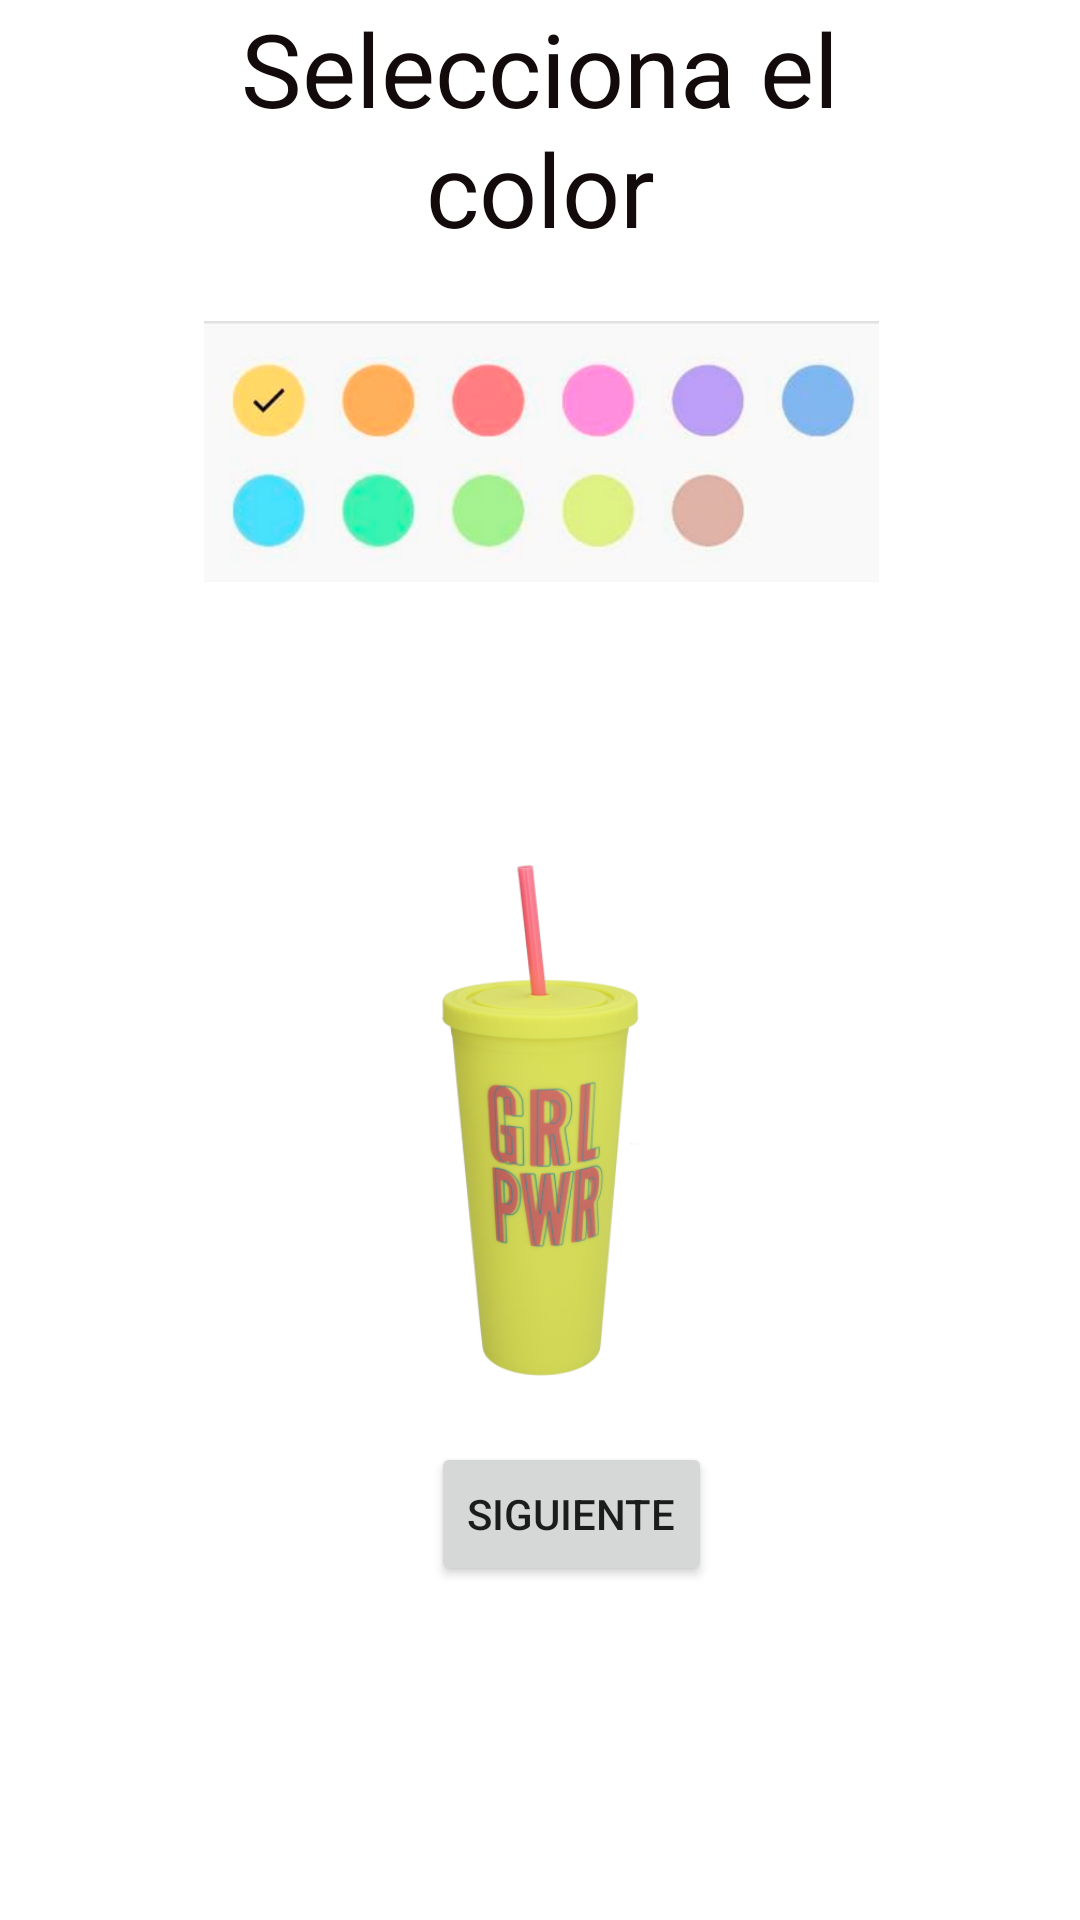

Reconstruct the res/layout file that produces this screen, plus the resources it refers to.
<!-- AndroidManifest.xml: application theme Theme.ProjectoFinal -->
<!-- res/layout/fragment_vaso_edit.xml -->
<?xml version="1.0" encoding="utf-8"?>
<FrameLayout xmlns:android="http://schemas.android.com/apk/res/android"
    xmlns:app="http://schemas.android.com/apk/res-auto"
    xmlns:tools="http://schemas.android.com/tools"
    android:layout_width="match_parent"
    android:layout_height="match_parent"
    android:background="@drawable/backgroundfranjas"
    tools:context=".VasoEditFragment">

    <androidx.constraintlayout.widget.ConstraintLayout
        android:layout_width="match_parent"
        android:layout_height="match_parent">

        <TextView
            android:id="@+id/textView"
            android:layout_width="281dp"
            android:layout_height="96dp"
            android:alpha="10.0"
            android:fontFamily="sans-serif"
            android:text="Selecciona el color"
            android:textAlignment="center"
            android:textColor="#130B0B"
            android:textSize="34sp"
            app:layout_constraintEnd_toEndOf="parent"
            app:layout_constraintStart_toStartOf="parent"
            app:layout_constraintTop_toTopOf="parent" />

        <ImageView
            android:id="@+id/imageView2"
            android:layout_width="367dp"
            android:layout_height="87dp"
            android:layout_marginTop="11dp"
            android:src="@drawable/screen_shot_2022_05_03_at_2_04_47"
            app:layout_constraintEnd_toEndOf="parent"
            app:layout_constraintStart_toStartOf="parent"
            app:layout_constraintTop_toBottomOf="@+id/textView" />

        <Button
            android:id="@+id/botonContinuar"
            android:layout_width="wrap_content"
            android:layout_height="wrap_content"
            android:layout_marginBottom="116dp"
            android:text="Siguiente"
            app:layout_constraintBottom_toBottomOf="parent"
            app:layout_constraintEnd_toEndOf="parent"
            app:layout_constraintHorizontal_bias="0.54"
            app:layout_constraintStart_toStartOf="parent"
            app:layout_constraintTop_toBottomOf="@+id/imageView3"
            app:layout_constraintVertical_bias="0.882" />

        <ImageView
            android:id="@+id/imageView3"
            android:layout_width="179dp"
            android:layout_height="271dp"
            android:layout_marginTop="48dp"
            android:src="@drawable/vasotapa"
            app:layout_constraintEnd_toEndOf="parent"
            app:layout_constraintStart_toStartOf="parent"
            app:layout_constraintTop_toBottomOf="@+id/imageView2" />
    </androidx.constraintlayout.widget.ConstraintLayout>
</FrameLayout>
<!-- resources referenced by this layout -->
<resources>
  <!-- drawable screen_shot_2022_05_03_at_2_04_47: png bitmap (drawable, 95745 bytes) -->
  <!-- drawable vasotapa: png bitmap (drawable, 85337 bytes) -->
  <style name="Theme.ProjectoFinal" parent="Theme.MaterialComponents.DayNight.DarkActionBar">
          
          <item name="colorPrimary">@color/purple_500</item>
          <item name="colorPrimaryVariant">@color/purple_700</item>
          <item name="colorOnPrimary">@color/white</item>
          
          <item name="colorSecondary">@color/teal_200</item>
          <item name="colorSecondaryVariant">@color/teal_700</item>
          <item name="colorOnSecondary">@color/black</item>
          
          <item name="android:statusBarColor" tools:targetApi="l">?attr/colorPrimaryVariant</item>
          
      </style>
  <!-- not gathered from this repository: default colours our renderer supplied (Android Studio template values) -->
  <color name="purple_500">#FF6200EE</color>
  <color name="purple_700">#FF3700B3</color>
  <color name="teal_200">#FF03DAC5</color>
  <color name="teal_700">#FF018786</color>
  <color name="black">#FF000000</color>
  <color name="white">#FFFFFFFF</color>
</resources>
